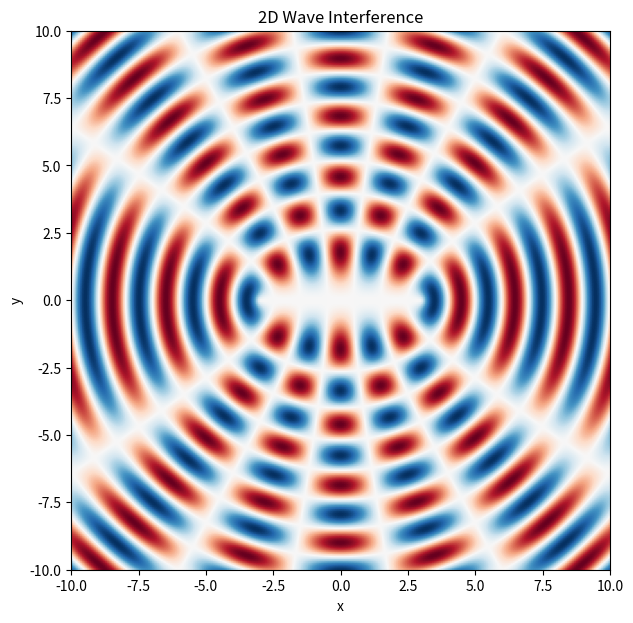

This chart was generated by the following Python code:
import numpy as np
import matplotlib.pyplot as plt
from matplotlib.animation import FuncAnimation

# Grid
Nx, Ny = 300, 300
x = np.linspace(-10, 10, Nx)
y = np.linspace(-10, 10, Ny)
X, Y = np.meshgrid(x, y)

# Sources
source1 = (-3, 0)
source2 = (3, 0)

# Parameters
A = 1
wavelength = 2
k = 2 * np.pi / wavelength
omega = 2 * np.pi * 0.5

# Distances
R1 = np.sqrt((X - source1[0])**2 + (Y - source1[1])**2)
R2 = np.sqrt((X - source2[0])**2 + (Y - source2[1])**2)

# Avoid divide by zero
R1[R1 == 0] = 1e-6
R2[R2 == 0] = 1e-6

# Figure
fig, ax = plt.subplots(figsize=(7, 7))

Z = np.zeros_like(X)

im = ax.imshow(
    Z,
    extent=[-10, 10, -10, 10],
    origin='lower',
    cmap='RdBu',
    vmin=-2,
    vmax=2,
    animated=True
)

ax.set_title("2D Wave Interference")
ax.set_xlabel("x")
ax.set_ylabel("y")

# Animation
def update(frame):
    t = frame * 0.05

    wave1 = A * np.sin(k * R1 - omega * t)
    wave2 = A * np.sin(k * R2 - omega * t)

    Z = wave1 + wave2

    im.set_array(Z)

    return [im]

ani = FuncAnimation(
    fig,
    update,
    frames=300,
    interval=30,
    blit=True
)

plt.show()
